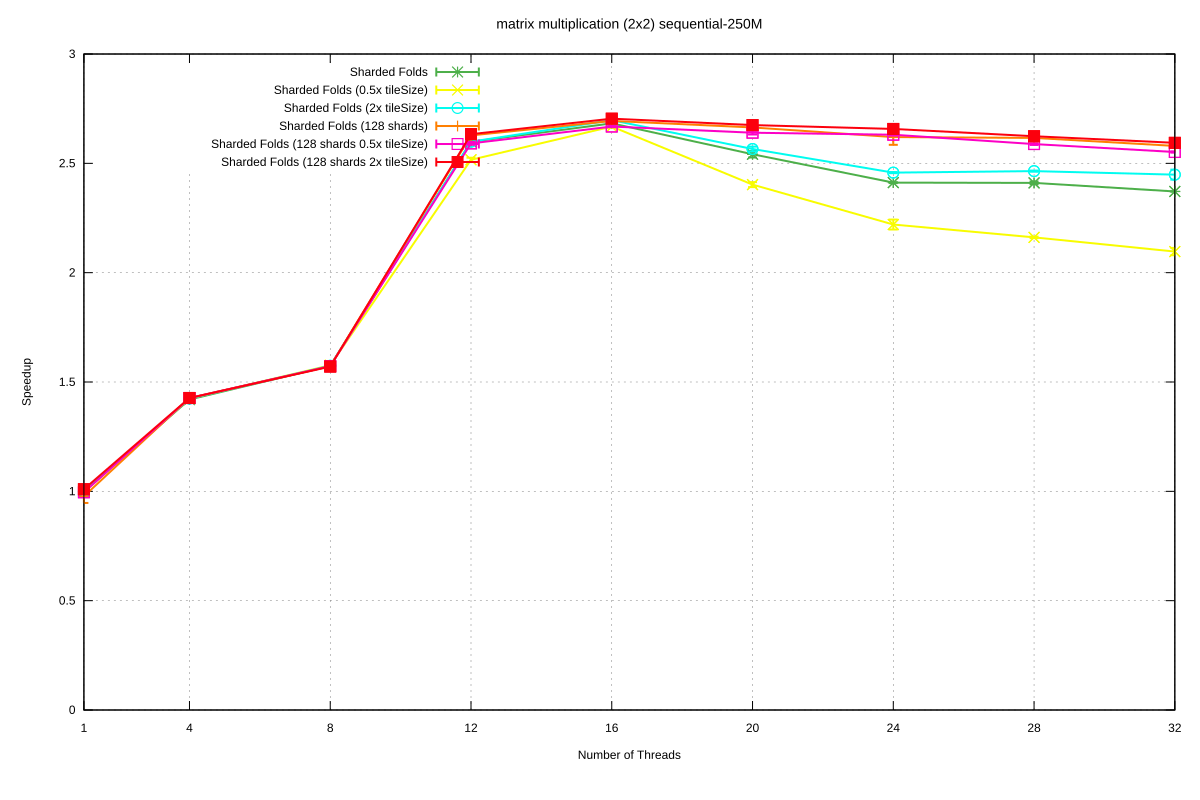

The data file committed next to this chart (first rows):
Name, Mean, MeanLB, MeanUB, Stddev, StddevLB, StddevUB, scheduler, threads
matrix multiplication (2x2)/sequential-2…, 0.137, 0.1365, 0.1374, 4.852845667507444e-4, 1.9200060462736825e-4, 6.185913654386832e-4, Sharded Folds, 1
matrix multiplication (2x2)/sequential-2…, 9.648088417947293e-2, 9.607598442584277e-2, 9.692573059350253e-2, 5.40207626343271e-4, 4.11392047191449e-4, 6.172843243368147e-4, Sharded Folds, 4
matrix multiplication (2x2)/sequential-2…, 8.702403512886829e-2, 8.683961803714435e-2, 8.752599238521523e-2, 4.196586437220908e-4, 3.4130760474972816e-5, 5.72862531643254e-4, Sharded Folds, 8
matrix multiplication (2x2)/sequential-2…, 5.271630678104148e-2, 5.25273778409298e-2, 5.30035594378465e-2, 3.996362723230589e-4, 1.3070934862376778e-4, 6.24645301585975e-4, Sharded Folds, 12
matrix multiplication (2x2)/sequential-2…, 5.105838701489293e-2, 5.092044991851297e-2, 5.130104193951757e-2, 2.6503980838242633e-4, 4.691187315101071e-5, 3.6546878486342905e-4, Sharded Folds, 16
matrix multiplication (2x2)/sequential-2…, 5.3897821640739925e-2, 5.3597570687998086e-2, 5.422788716719619e-2, 4.982343216078765e-4, 3.4829270138008015e-4, 7.536471572104198e-4, Sharded Folds, 20
matrix multiplication (2x2)/sequential-2…, 5.67972678057596e-2, 5.674242903003279e-2, 5.6839319592227745e-2, 7.474230378109613e-5, 4.663575111830341e-5, 1.2339744545151866e-4, Sharded Folds, 24
matrix multiplication (2x2)/sequential-2…, 5.6826855237817483e-2, 5.661420859396458e-2, 5.690845476818226e-2, 1.8434322156242792e-4, 8.16889589524261e-5, 2.683258071686801e-4, Sharded Folds, 28
matrix multiplication (2x2)/sequential-2…, 5.7766258538554924e-2, 5.774327043671997e-2, 5.778919029537411e-2, 3.479267691365939e-5, 2.5035431639583373e-5, 4.901742786262637e-5, Sharded Folds, 32
matrix multiplication (2x2)/sequential-2…, 0.1374, 0.1372, 0.1378, 3.6325469755171466e-4, 6.0679370423824975e-6, 4.2749015257260563e-4, Sharded Folds (0.5x tileSize), 1
matrix multiplication (2x2)/sequential-2…, 9.616619026909272e-2, 9.60917850335439e-2, 9.62668489292264e-2, 1.1456248511937847e-4, 5.875460456641426e-5, 1.610571123801613e-4, Sharded Folds (0.5x tileSize), 4
matrix multiplication (2x2)/sequential-2…, 8.688852387583917e-2, 8.685939303702778e-2, 8.6933516121159e-2, 4.720496248576285e-5, 2.6585893487294463e-5, 6.466274151042888e-5, Sharded Folds (0.5x tileSize), 8
matrix multiplication (2x2)/sequential-2…, 5.443916201585948e-2, 5.427144383235524e-2, 5.468194220780528e-2, 3.2083437470079376e-4, 1.9957363022799716e-4, 4.553413896972756e-4, Sharded Folds (0.5x tileSize), 12
matrix multiplication (2x2)/sequential-2…, 5.133745167820182e-2, 5.128392921012294e-2, 5.146776701855872e-2, 1.1677331376353208e-4, 4.8230989988499467e-5, 1.6973170739207488e-4, Sharded Folds (0.5x tileSize), 16
matrix multiplication (2x2)/sequential-2…, 5.701333915333257e-2, 5.672632028177684e-2, 5.726878041540887e-2, 4.059129862230101e-4, 2.688910572428296e-4, 5.389376419862363e-4, Sharded Folds (0.5x tileSize), 20
matrix multiplication (2x2)/sequential-2…, 6.170063700311545e-2, 6.13110931811943e-2, 6.258697144078965e-2, 7.98433852230656e-4, 2.502524971599425e-4, 1.1828485388852238e-3, Sharded Folds (0.5x tileSize), 24
matrix multiplication (2x2)/sequential-2…, 6.337554628650346e-2, 6.326712016016245e-2, 6.346988944070679e-2, 1.5676709862893118e-4, 1.042661294196553e-4, 2.1135702778181414e-4, Sharded Folds (0.5x tileSize), 28
matrix multiplication (2x2)/sequential-2…, 6.534010880519034e-2, 6.458920887893155e-2, 6.562364351980034e-2, 6.405521112685178e-4, 1.237469623444682e-4, 9.497436161188304e-4, Sharded Folds (0.5x tileSize), 32
matrix multiplication (2x2)/sequential-2…, 0.1371, 0.1366, 0.1377, 6.523193320430537e-4, 1.776337157934904e-4, 8.59752745246463e-4, Sharded Folds (2x tileSize), 1
matrix multiplication (2x2)/sequential-2…, 9.615482915192843e-2, 9.610043790191411e-2, 9.621184974908828e-2, 8.299047818373384e-5, 4.0409341167399526e-5, 1.2354368497365266e-4, Sharded Folds (2x tileSize), 4
matrix multiplication (2x2)/sequential-2…, 8.70075873306228e-2, 8.698407107343276e-2, 8.702776048125492e-2, 3.0199326307663378e-5, 1.8824711367633678e-5, 4.108764994322408e-5, Sharded Folds (2x tileSize), 8
matrix multiplication (2x2)/sequential-2…, 5.270158222272238e-2, 5.2510869377458996e-2, 5.2974457253003496e-2, 3.336829583946743e-4, 1.2182156974007682e-4, 4.829368785924228e-4, Sharded Folds (2x tileSize), 12
matrix multiplication (2x2)/sequential-2…, 5.07857312780938e-2, 5.075017279679222e-2, 5.0840783515013754e-2, 7.523741523390614e-5, 3.841385594708717e-5, 1.1102640559959475e-4, Sharded Folds (2x tileSize), 16
matrix multiplication (2x2)/sequential-2…, 5.339416951894583e-2, 5.317812655509139e-2, 5.3637959279253015e-2, 3.587889136907031e-4, 2.0140267609033627e-4, 5.41740100771309e-4, Sharded Folds (2x tileSize), 20
matrix multiplication (2x2)/sequential-2…, 5.574026534675943e-2, 5.566948025050212e-2, 5.578317244214063e-2, 7.915556112114935e-5, 4.2803490106036115e-5, 1.197302436323904e-4, Sharded Folds (2x tileSize), 24
matrix multiplication (2x2)/sequential-2…, 5.558411110015143e-2, 5.554018278739282e-2, 5.5653144365974835e-2, 8.467267489356556e-5, 3.52191988011616e-5, 1.3566248515001057e-4, Sharded Folds (2x tileSize), 28
matrix multiplication (2x2)/sequential-2…, 5.595095309929377e-2, 5.558268799364162e-2, 5.6635518209869354e-2, 7.012539826422604e-4, 2.7570780695752113e-4, 1.2175060218535172e-3, Sharded Folds (2x tileSize), 32
matrix multiplication (2x2)/sequential-2…, 0.1402, 0.136, 0.1448, 5.492716916726922e-3, 1.9786744211690646e-4, 6.790333684892373e-3, Sharded Folds (128 shards), 1
matrix multiplication (2x2)/sequential-2…, 9.601280908410748e-2, 9.590903401374817e-2, 9.60773063575228e-2, 1.0296904188715681e-4, 3.956441213834162e-5, 1.371245532569312e-4, Sharded Folds (128 shards), 4
matrix multiplication (2x2)/sequential-2…, 8.711348773601153e-2, 8.694696547463536e-2, 8.734164477532937e-2, 2.8839995015754515e-4, 1.7584342400894706e-4, 4.002932854747215e-4, Sharded Folds (128 shards), 8
matrix multiplication (2x2)/sequential-2…, 5.213055839385128e-2, 5.2062851791491824e-2, 5.223987775389105e-2, 1.280116879064258e-4, 5.7593475615298436e-5, 1.8082255154077426e-4, Sharded Folds (128 shards), 12
matrix multiplication (2x2)/sequential-2…, 5.084960562858864e-2, 5.0748046225635335e-2, 5.0965405547980305e-2, 1.7806009821708587e-4, 1.334728346995353e-4, 2.443258366642713e-4, Sharded Folds (128 shards), 16
matrix multiplication (2x2)/sequential-2…, 5.141798826488888e-2, 5.1388034189585596e-2, 5.148602727734085e-2, 6.946352218719329e-5, 3.533405135407877e-5, 1.0315793765646053e-4, Sharded Folds (128 shards), 20
matrix multiplication (2x2)/sequential-2…, 5.228107071681214e-2, 5.190734480441149e-2, 5.334048949381603e-2, 9.508032431494191e-4, 9.510770856995801e-5, 1.4606501240809419e-3, Sharded Folds (128 shards), 24
matrix multiplication (2x2)/sequential-2…, 5.235891617651629e-2, 5.2322955994168294e-2, 5.2416539285331964e-2, 7.064737356112153e-5, 4.239197651909639e-5, 9.815023563229108e-5, Sharded Folds (128 shards), 28
matrix multiplication (2x2)/sequential-2…, 5.310111939491305e-2, 5.306710829137869e-2, 5.3156754129477554e-2, 6.703639674089524e-5, 3.902803531075253e-5, 1.0016315063638642e-4, Sharded Folds (128 shards), 32
matrix multiplication (2x2)/sequential-2…, 0.1376, 0.1374, 0.1379, 2.8421109919595704e-4, 1.078445641234597e-5, 3.616079137265502e-4, Sharded Folds (128 shards 0.5x tileSize), 1
matrix multiplication (2x2)/sequential-2…, 9.602759141474962e-2, 9.595879651606083e-2, 9.607831843197345e-2, 7.736198251659333e-5, 4.273876589490049e-5, 1.0938813083992311e-4, Sharded Folds (128 shards 0.5x tileSize), 4
matrix multiplication (2x2)/sequential-2…, 8.710290921541552e-2, 8.706355322566296e-2, 8.716298657883371e-2, 5.913214915416481e-5, 2.912379120111963e-5, 8.241508880146506e-5, Sharded Folds (128 shards 0.5x tileSize), 8
matrix multiplication (2x2)/sequential-2…, 5.286573618317821e-2, 5.271353876617338e-2, 5.297396018535697e-2, 1.9798728933202343e-4, 1.551152741862635e-4, 2.5567702021663045e-4, Sharded Folds (128 shards 0.5x tileSize), 12
matrix multiplication (2x2)/sequential-2…, 5.1337887720105106e-2, 5.1298698221909855e-2, 5.142055870965123e-2, 8.596939677798033e-5, 2.8644979216599142e-5, 1.238668512169996e-4, Sharded Folds (128 shards 0.5x tileSize), 16
matrix multiplication (2x2)/sequential-2…, 5.188607343782981e-2, 5.176432989149665e-2, 5.2087701158598065e-2, 2.3430827215932125e-4, 1.4011540809129829e-4, 3.218560515766207e-4, Sharded Folds (128 shards 0.5x tileSize), 20
matrix multiplication (2x2)/sequential-2…, 5.206874247496238e-2, 5.201942922791378e-2, 5.2171415453111485e-2, 1.1602349200225855e-4, 2.7214578967212755e-5, 1.8651760359439439e-4, Sharded Folds (128 shards 0.5x tileSize), 24
matrix multiplication (2x2)/sequential-2…, 5.292814000138259e-2, 5.287219897588892e-2, 5.303612093363578e-2, 1.2153895125913512e-4, 4.319504379127121e-5, 1.9076702151292187e-4, Sharded Folds (128 shards 0.5x tileSize), 28
matrix multiplication (2x2)/sequential-2…, 5.368241070924948e-2, 5.36369129937763e-2, 5.375754044313605e-2, 8.670895801951423e-5, 2.605784333775068e-5, 1.0753713919467767e-4, Sharded Folds (128 shards 0.5x tileSize), 32
matrix multiplication (2x2)/sequential-2…, 0.1357, 0.1353, 0.136, 3.7402966622793687e-4, 1.924768270087426e-4, 5.135548464973536e-4, Sharded Folds (128 shards 2x tileSize), 1
matrix multiplication (2x2)/sequential-2…, 9.599366690963507e-2, 9.59338465705514e-2, 9.604638516902923e-2, 7.365050305529584e-5, 5.5791092027146925e-5, 8.769096364091231e-5, Sharded Folds (128 shards 2x tileSize), 4
matrix multiplication (2x2)/sequential-2…, 8.722262270231214e-2, 8.720343880769278e-2, 8.723802628616491e-2, 2.20573630808207e-5, 1.1682718269024022e-5, 3.080054400001773e-5, Sharded Folds (128 shards 2x tileSize), 8
matrix multiplication (2x2)/sequential-2…, 5.201692075906543e-2, 5.195995671452866e-2, 5.21067715191748e-2, 1.047644875428607e-4, 2.626270745517887e-5, 1.2840991928105114e-4, Sharded Folds (128 shards 2x tileSize), 12
matrix multiplication (2x2)/sequential-2…, 5.0654382136140375e-2, 5.0615163373627835e-2, 5.0753952578331034e-2, 8.83136952916792e-5, 2.3634177654803192e-5, 1.3535493162305747e-4, Sharded Folds (128 shards 2x tileSize), 16
matrix multiplication (2x2)/sequential-2…, 5.120941229924072e-2, 5.116433514215584e-2, 5.126161379157566e-2, 7.693737692592388e-5, 5.2521729766057724e-5, 9.716080840547282e-5, Sharded Folds (128 shards 2x tileSize), 20
matrix multiplication (2x2)/sequential-2…, 5.154943067574918e-2, 5.151548761004094e-2, 5.163203759972627e-2, 8.32012922904627e-5, 3.4754117947721515e-5, 1.2620384894883018e-4, Sharded Folds (128 shards 2x tileSize), 24
matrix multiplication (2x2)/sequential-2…, 5.22056992692385e-2, 5.206279386211896e-2, 5.2547379427899915e-2, 3.206693962475859e-4, 1.0004172972263782e-4, 4.972345717248392e-4, Sharded Folds (128 shards 2x tileSize), 28
matrix multiplication (2x2)/sequential-2…, 5.281193504121066e-2, 5.2664509533704926e-2, 5.317157093280305e-2, 3.3720936999621643e-4, 1.0937476239556365e-4, 5.179268554932268e-4, Sharded Folds (128 shards 2x tileSize), 32
